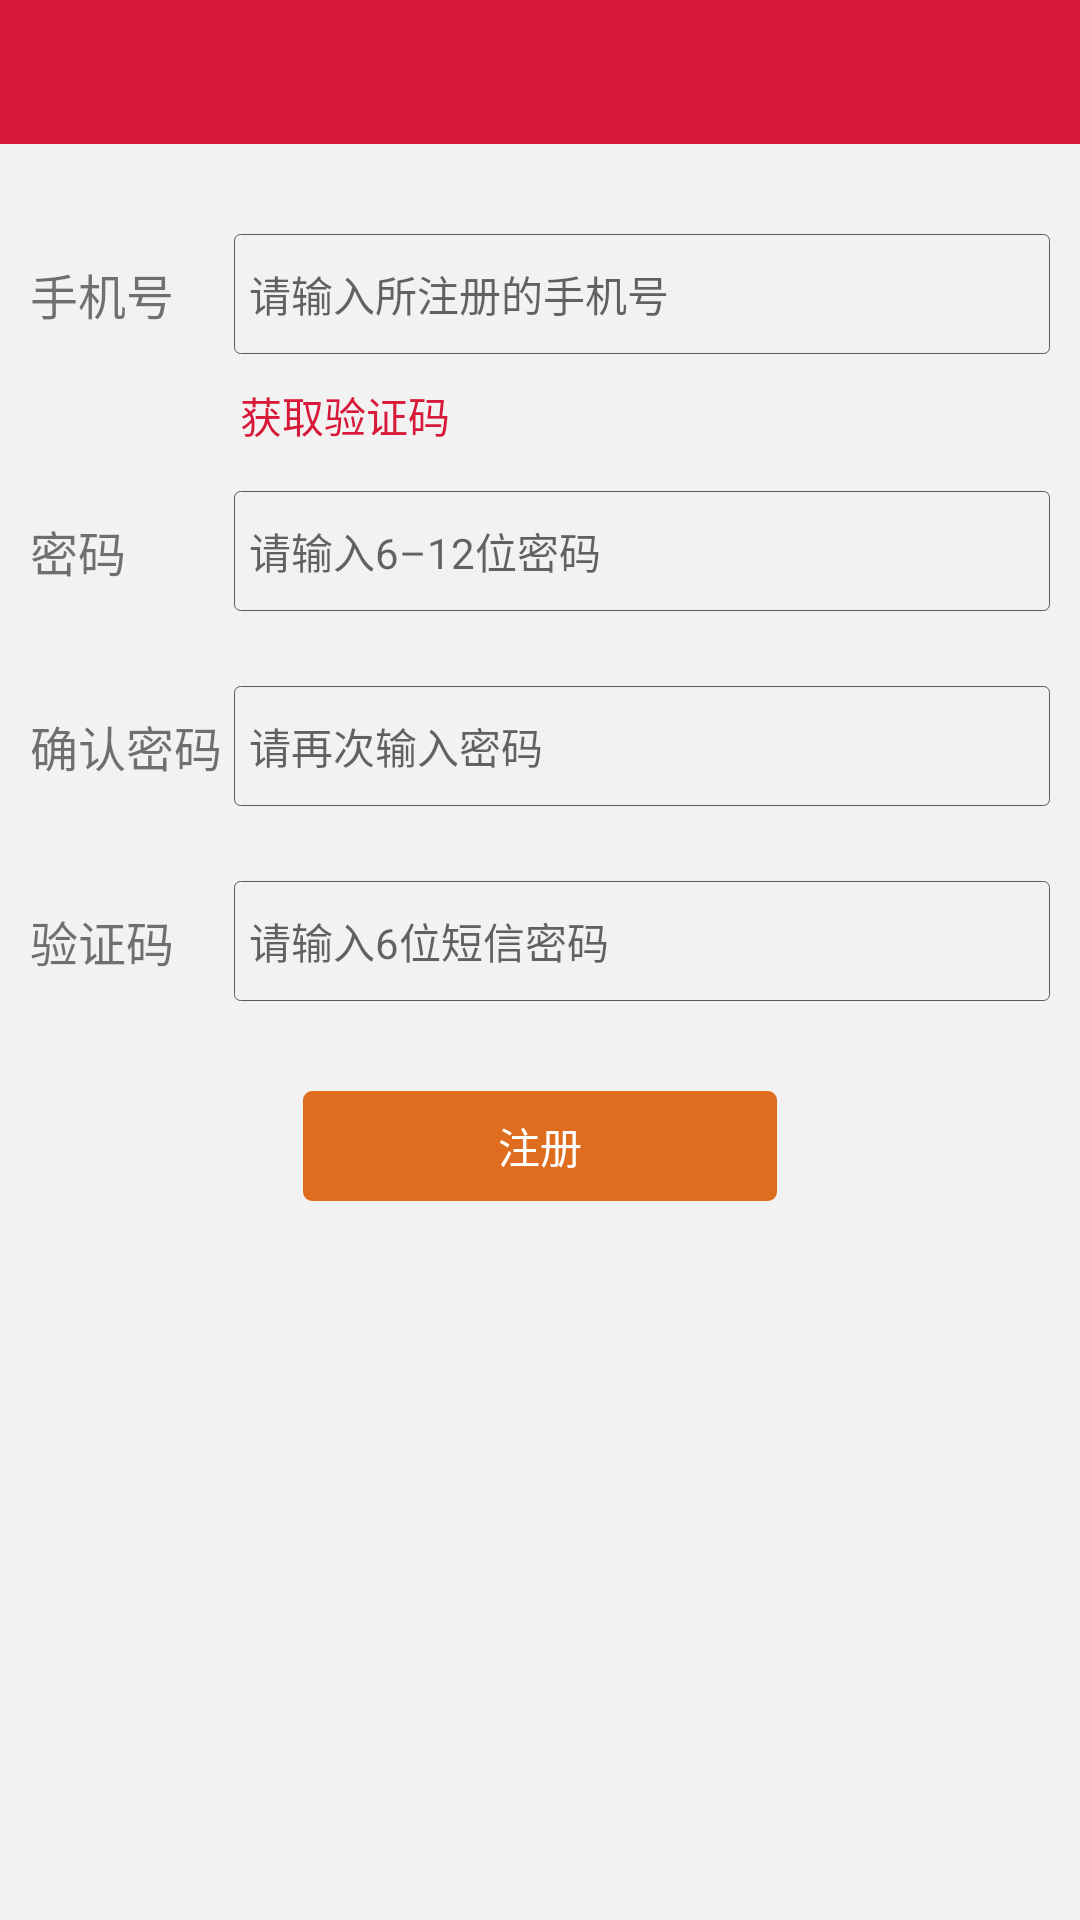

Reconstruct the res/layout file that produces this screen, plus the resources it refers to.
<!-- AndroidManifest.xml: application theme BaseAppTheme_Light -->
<!-- res/layout/fragment_register.xml -->
<?xml version="1.0" encoding="utf-8"?>
<LinearLayout xmlns:android="http://schemas.android.com/apk/res/android"
              android:layout_width="match_parent"
              android:layout_height="match_parent"
              android:orientation="vertical">

    <include layout="@layout/action_bar"/>

    <LinearLayout
        android:layout_width="match_parent"
        android:layout_height="40dp"
        android:layout_marginTop="30dp"
        android:gravity="center_vertical"
        android:orientation="horizontal"
        android:paddingLeft="10dp"
        android:paddingRight="10dp"
        android:weightSum="1">

        <TextView
            android:layout_width="0dp"
            android:layout_height="wrap_content"
            android:layout_weight="0.2"
            android:text="@string/mobile_phone"
            android:textSize="16sp"/>

        <EditText
            android:id="@id/mobilePhone"
            style="@style/textCursorDrawable"
            android:background="@drawable/shape_round_rect"
            android:hint="@string/input_login_mobile_phone"
            android:inputType="phone"
            android:maxLength="11"
            android:padding="5dp"
            />
    </LinearLayout>

    <TextView
        android:id="@id/getAuthCode"
        android:layout_width="wrap_content"
        android:layout_height="wrap_content"
        android:layout_marginLeft="70dp"
        android:padding="10dp"
        android:text="@string/get_auth_code"
        android:textColor="@color/main_color"/>

    <LinearLayout
        android:layout_width="match_parent"
        android:layout_height="40dp"
        android:layout_marginTop="5dp"
        android:gravity="center_vertical"
        android:orientation="horizontal"
        android:paddingLeft="10dp"
        android:paddingRight="10dp"
        android:weightSum="1">

        <TextView
            android:layout_width="0dp"
            android:layout_height="wrap_content"
            android:layout_weight="0.2"
            android:text="@string/password"
            android:textSize="16sp"/>

        <EditText
            android:id="@id/password"
            style="@style/textCursorDrawable"
            android:background="@drawable/shape_round_rect"
            android:hint="@string/input_login_password"
            android:inputType="textPassword"
            android:maxLength="12"
            android:padding="5dp"
            />
    </LinearLayout>

    <LinearLayout
        android:layout_width="match_parent"
        android:layout_height="40dp"
        android:layout_marginTop="25dp"
        android:gravity="center_vertical"
        android:orientation="horizontal"
        android:paddingLeft="10dp"
        android:paddingRight="10dp"
        android:weightSum="1">

        <TextView
            android:layout_width="0dp"
            android:layout_height="wrap_content"
            android:layout_weight="0.2"
            android:text="@string/confirm_password"
            android:textSize="16sp"/>

        <EditText
            android:id="@id/confirmPassword"
            style="@style/textCursorDrawable"
            android:background="@drawable/shape_round_rect"
            android:hint="@string/input_confirm_password"
            android:inputType="textPassword"
            android:maxLength="12"
            android:padding="5dp"
           />
    </LinearLayout>

    <LinearLayout
        android:layout_width="match_parent"
        android:layout_height="40dp"
        android:layout_marginTop="25dp"
        android:gravity="center_vertical"
        android:orientation="horizontal"
        android:paddingLeft="10dp"
        android:paddingRight="10dp"
        android:weightSum="1">

        <TextView
            android:layout_width="0dp"
            android:layout_height="wrap_content"
            android:layout_weight="0.2"
            android:text="@string/auth_code"
            android:textSize="16sp"/>

        <EditText
            android:id="@id/authCode"
            style="@style/textCursorDrawable"
            android:background="@drawable/shape_round_rect"
            android:hint="@string/input_auth_code"
            android:inputType="number"
            android:maxLength="6"
            android:padding="5dp"
            />
    </LinearLayout>

    <TextView
        android:id="@id/register"
        android:layout_width="wrap_content"
        android:layout_height="wrap_content"
        android:layout_gravity="center_horizontal"
        android:layout_marginTop="30dp"
        android:background="@drawable/shape_register_button"
        android:gravity="center_horizontal"
        android:paddingBottom="8dp"
        android:paddingLeft="65dp"
        android:paddingRight="65dp"
        android:paddingTop="8dp"
        android:text="@string/register"
        android:textColor="@color/white"/>
</LinearLayout>
<!-- res/layout/action_bar.xml (included above) -->
<?xml version="1.0" encoding="utf-8"?>
<RelativeLayout xmlns:android="http://schemas.android.com/apk/res/android"
                android:layout_width="match_parent"
                android:layout_height="48dp"
                android:background="@color/main_color"
                android:orientation="horizontal"
                android:paddingLeft="16dp"
                android:paddingRight="16dp">

    <ImageView
        android:id="@+id/back"
        android:layout_width="48dp"
        android:layout_height="wrap_content"
        android:clickable="true"
        android:paddingLeft="0dp"
        android:paddingRight="16dp"
        android:src="@mipmap/icon_back"/>

    <TextView
        android:id="@id/actionBarRightText"
        android:layout_width="wrap_content"
        android:layout_height="wrap_content"
        android:layout_alignParentRight="true"
        android:layout_centerVertical="true"
        android:textColor="@color/white"
        android:textSize="14sp"/>

    <TextView
        android:id="@id/actionBarTitle"
        android:layout_width="wrap_content"
        android:layout_height="wrap_content"
        android:layout_centerInParent="true"
        android:gravity="center_horizontal"
        android:textColor="@color/white"
        android:textSize="18sp"/>
</RelativeLayout>
<!-- resources referenced by this layout -->
<resources>
  <color name="main_color">#d81a3a</color>
  <color name="white">#FFFFFF</color>
  <!-- drawable shape_register_button (drawable) -->
  <?xml version="1.0" encoding="utf-8"?>
  <shape xmlns:android="http://schemas.android.com/apk/res/android">
      <corners android:radius="3dp"/>
      <solid android:color="@color/register_button_color"/>
  </shape>
  <!-- drawable shape_round_rect (drawable) -->
  <?xml version="1.0" encoding="utf-8"?>
  <shape xmlns:android="http://schemas.android.com/apk/res/android">
      <corners android:radius="2dp"/>
      <stroke
          android:width="1px"
          android:color="@color/button_material_dark"/>
  </shape>
  <string name="auth_code">验证码</string>
  <string name="confirm_password">确认密码</string>
  <string name="get_auth_code">获取验证码</string>
  <string name="input_auth_code">请输入6位短信密码</string>
  <string name="input_confirm_password">请再次输入密码</string>
  <string name="input_login_mobile_phone">请输入所注册的手机号</string>
  <string name="input_login_password">请输入6–12位密码</string>
  <string name="mobile_phone">手机号</string>
  <string name="password">密码</string>
  <string name="register">注册</string>
  <style name="textCursorDrawable">
          <item name="android:textCursorDrawable">@null</item>
          <item name="android:layout_width">0dp</item>
          <item name="android:layout_height">match_parent</item>
          <item name="android:layout_weight">0.8</item>
          <item name="android:textSize">14sp</item>
      </style>
  <style name="BaseAppTheme_Light" parent="Theme.AppCompat.Light.NoActionBar">
          
          <item name="android:windowBackground">@color/window_background</item>
          <item name="colorPrimary">@color/colorPrimary</item>
          <item name="colorPrimaryDark">@color/colorPrimaryDark</item>
      </style>
  <color name="register_button_color">#df6d1f</color>
  <color name="window_background">#f2f2f2</color>
  <color name="colorPrimary">#d81a3a</color>
  <color name="colorPrimaryDark">#b60818</color>
</resources>
